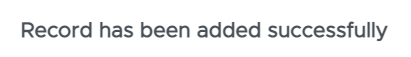
Workflow: U3_sucssMsg

Step 1 [try]: get-attribute of '*successfully*' (chrome.exe)
